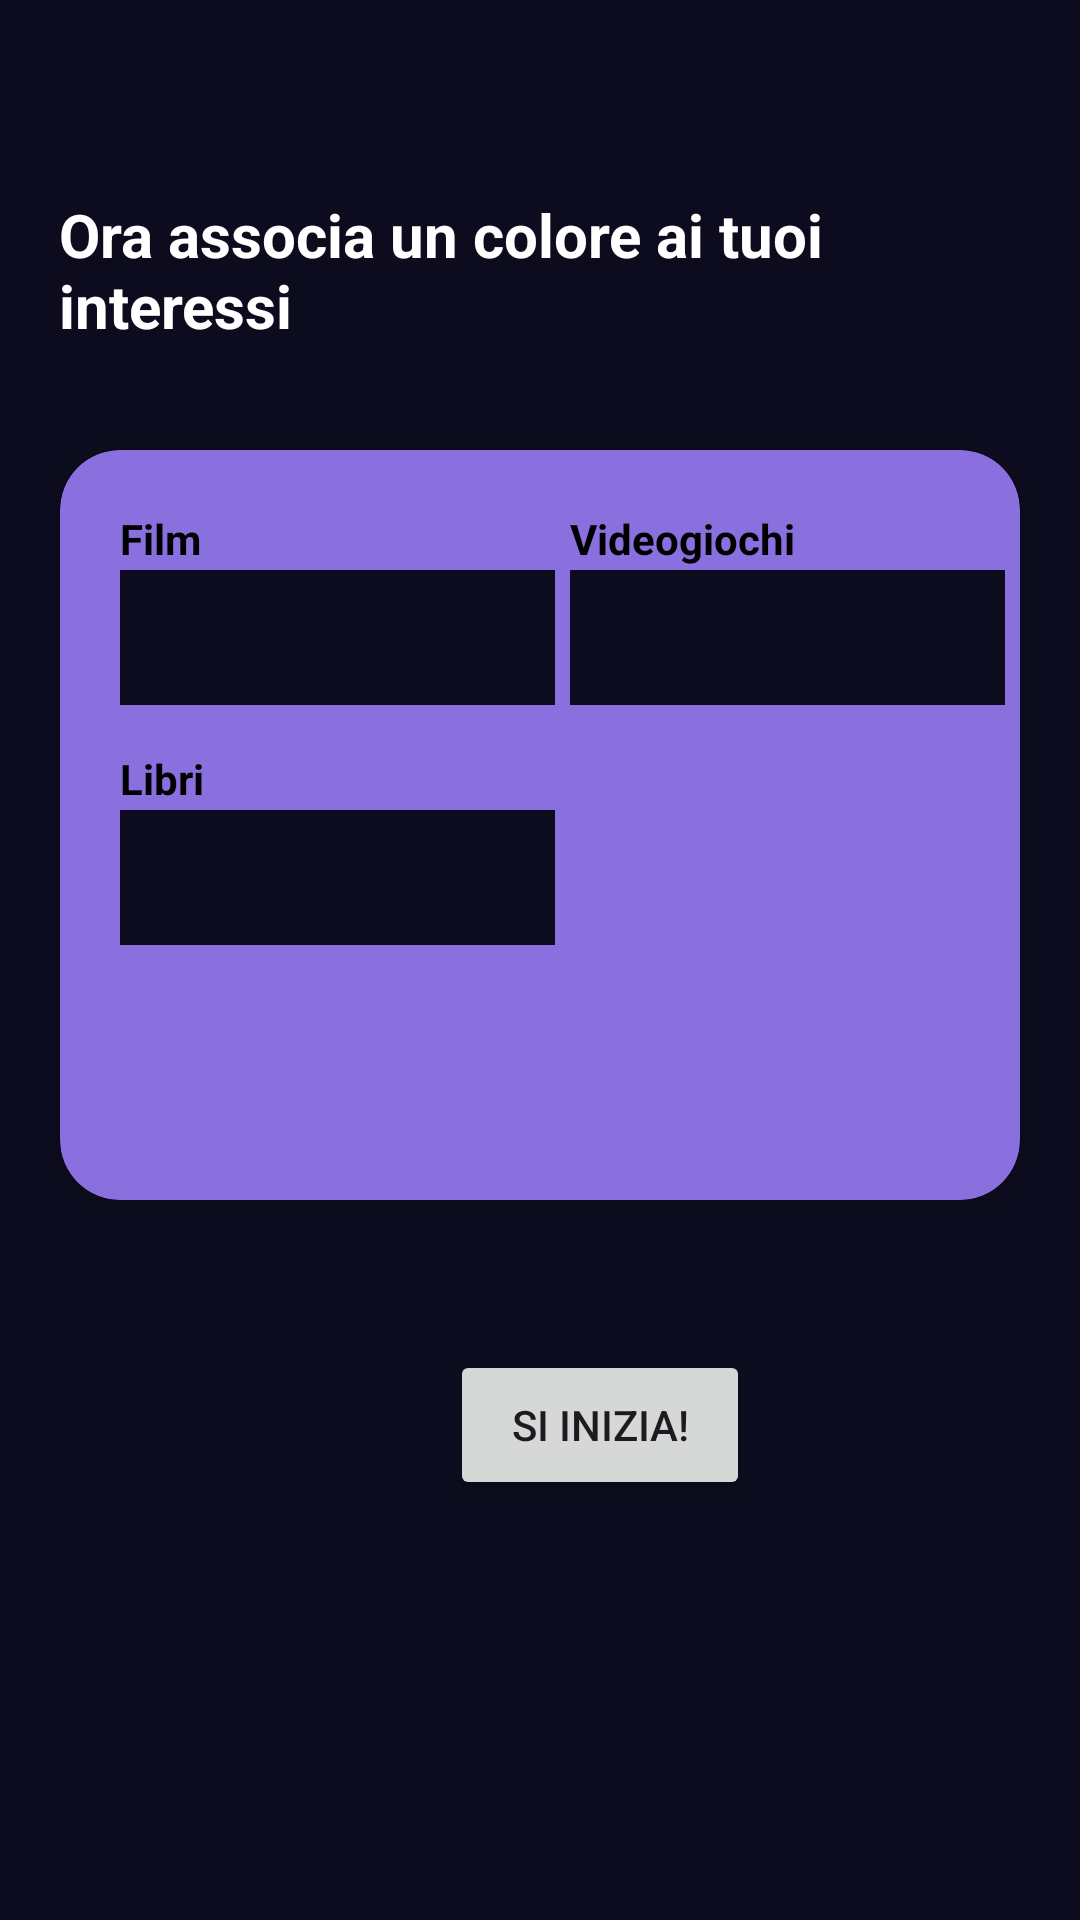

Android layout source for this screen:
<!-- AndroidManifest.xml: application theme AppTheme -->
<!-- res/layout/scelta_interessi.xml -->
<?xml version="1.0" encoding="utf-8"?>
<ScrollView xmlns:android="http://schemas.android.com/apk/res/android"
    xmlns:app="http://schemas.android.com/apk/res-auto"
    xmlns:tools="http://schemas.android.com/tools"
    android:layout_width="match_parent"
    android:layout_height="match_parent"
    android:background="#0C0C1E"
    tools:ignore="SpeakableTextPresentCheck">


    <androidx.constraintlayout.widget.ConstraintLayout
        android:layout_width="match_parent"
        android:layout_height="wrap_content">

        <androidx.cardview.widget.CardView
            android:id="@+id/cardView4"
            android:layout_width="match_parent"
            android:layout_height="250dp"
            android:layout_marginStart="20dp"
            android:layout_marginTop="150dp"
            android:layout_marginEnd="20dp"
            android:layout_marginBottom="30dp"
            app:cardBackgroundColor="#8A6FDF"
            app:cardCornerRadius="20dp"
            app:layout_constraintBottom_toTopOf="@+id/inizia"
            app:layout_constraintEnd_toEndOf="parent"
            app:layout_constraintStart_toStartOf="parent"
            app:layout_constraintTop_toTopOf="parent">

            <TextView
                android:id="@+id/textView4"
                android:layout_width="50dp"
                android:layout_height="20dp"
                android:layout_marginStart="20dp"
                android:layout_marginTop="100dp"
                android:layout_marginEnd="324dp"
                android:layout_marginRight="324dp"
                android:layout_marginBottom="144dp"
                android:text="Libri"
                android:textColor="#000000"
                android:textStyle="bold"
                app:layout_constraintBottom_toBottomOf="parent"
                app:layout_constraintEnd_toEndOf="parent"
                app:layout_constraintStart_toStartOf="parent"
                app:layout_constraintTop_toTopOf="parent" />

            <TextView
                android:id="@+id/textView3"
                android:layout_width="100dp"
                android:layout_height="wrap_content"
                android:layout_marginStart="170dp"
                android:layout_marginTop="20dp"
                android:layout_marginEnd="97dp"
                android:layout_marginRight="97dp"
                android:layout_marginBottom="161dp"
                android:text="Videogiochi"
                android:textColor="#000000"
                android:textStyle="bold"
                app:layout_constraintBottom_toBottomOf="parent"
                app:layout_constraintEnd_toEndOf="parent"
                app:layout_constraintStart_toStartOf="parent"
                app:layout_constraintTop_toTopOf="parent" />

            <TextView
                android:id="@+id/textView"
                android:layout_width="wrap_content"
                android:layout_height="wrap_content"
                android:layout_marginStart="20dp"
                android:layout_marginTop="20dp"
                android:layout_marginEnd="153dp"
                android:layout_marginRight="153dp"
                android:layout_marginBottom="61dp"
                android:text="Film"
                android:textColor="#000000"
                android:textStyle="bold"
                app:layout_constraintBottom_toTopOf="@+id/textView4"
                app:layout_constraintEnd_toStartOf="@+id/textView3"
                app:layout_constraintStart_toStartOf="parent"
                app:layout_constraintTop_toTopOf="parent" />

            <Spinner
                android:id="@+id/spinner2"
                android:layout_width="145dp"
                android:layout_height="45dp"
                android:layout_marginStart="20dp"
                android:layout_marginTop="40dp"
                app:layout_constraintStart_toStartOf="parent"
                app:layout_constraintTop_toTopOf="parent"
                tools:ignore="SpeakableTextPresentCheck,UnknownId"
                android:background="#0C0C1E"
                android:popupBackground="#0C0C1E"/>

            <Spinner
                android:id="@+id/spinner"
                android:layout_width="145dp"
                android:layout_height="45dp"
                android:layout_marginStart="170dp"
                android:layout_marginTop="40dp"
                android:layout_marginEnd="55dp"
                android:layout_marginRight="55dp"
                android:layout_marginBottom="115dp"
                android:background="#0C0C1E"
                app:layout_constraintBottom_toBottomOf="parent"
                app:layout_constraintEnd_toEndOf="parent"
                app:layout_constraintStart_toStartOf="parent"
                app:layout_constraintTop_toTopOf="parent"
                tools:ignore="TouchTargetSizeCheck"
                android:popupBackground="#0C0C1E"/>

            <Spinner
                android:id="@+id/spinner3"
                android:layout_width="145dp"
                android:layout_height="45dp"
                android:layout_marginStart="20dp"
                android:layout_marginTop="120dp"
                android:layout_marginEnd="241dp"
                android:layout_marginRight="241dp"
                android:layout_marginBottom="35dp"
                android:background="#0C0C1E"
                app:layout_constraintBottom_toBottomOf="parent"
                app:layout_constraintEnd_toEndOf="parent"
                app:layout_constraintStart_toStartOf="parent"
                app:layout_constraintTop_toTopOf="parent"
                android:popupBackground="#0C0C1E"/>

        </androidx.cardview.widget.CardView>

        <TextView
            android:id="@+id/textView6"
            android:layout_width="293dp"
            android:layout_height="61dp"
            android:layout_marginStart="70dp"
            android:layout_marginTop="50dp"
            android:layout_marginEnd="98dp"
            android:layout_marginBottom="10dp"
            android:text="Ora associa un colore ai tuoi interessi"
            android:textColor="#FFFFFF"
            android:textSize="20sp"
            android:textStyle="bold"
            app:layout_constraintBottom_toTopOf="@+id/cardView4"
            app:layout_constraintEnd_toEndOf="parent"
            app:layout_constraintStart_toStartOf="parent"
            app:layout_constraintTop_toTopOf="parent" />

        <Button
            android:id="@+id/inizia"
            android:layout_width="100dp"
            android:layout_height="50dp"
            android:layout_marginStart="150dp"
            android:layout_marginTop="20dp"
            android:layout_marginEnd="160dp"
            android:layout_marginBottom="40dp"
            android:text="SI INIZIA!"
            app:layout_constraintBottom_toBottomOf="parent"
            app:layout_constraintEnd_toEndOf="parent"
            app:layout_constraintHorizontal_bias="0.0"
            app:layout_constraintStart_toStartOf="parent"
            app:layout_constraintTop_toBottomOf="@+id/cardView4" />


    </androidx.constraintlayout.widget.ConstraintLayout>
</ScrollView>
<!-- resources referenced by this layout -->
<resources>
  <style name="AppTheme" parent="Theme.Material3.Light.NoActionBar"><item name="android:editTextColor">@android:color/white</item><item name="colorPrimary">@color/md_theme_light_primary</item><item name="colorOnPrimary">@color/md_theme_light_onPrimary</item><item name="colorPrimaryContainer">@color/md_theme_light_primaryContainer</item><item name="colorOnPrimaryContainer">@color/md_theme_light_onPrimaryContainer</item><item name="colorSecondary">@color/md_theme_light_secondary</item><item name="colorOnSecondary">@color/md_theme_light_onSecondary</item><item name="colorSecondaryContainer">@color/md_theme_light_secondaryContainer</item><item name="colorOnSecondaryContainer">@color/md_theme_light_onSecondaryContainer</item><item name="colorTertiary">@color/md_theme_light_tertiary</item><item name="colorOnTertiary">@color/md_theme_light_onTertiary</item><item name="colorTertiaryContainer">@color/md_theme_light_tertiaryContainer</item><item name="colorOnTertiaryContainer">@color/md_theme_light_onTertiaryContainer</item><item name="colorError">@color/md_theme_light_error</item><item name="colorErrorContainer">@color/md_theme_light_errorContainer</item><item name="colorOnError">@color/md_theme_light_onError</item><item name="colorOnErrorContainer">@color/md_theme_light_onErrorContainer</item><item name="android:colorBackground">@color/md_theme_light_background</item><item name="colorOnBackground">@color/md_theme_light_onBackground</item><item name="colorSurface">@color/md_theme_light_surface</item><item name="colorOnSurface">@color/md_theme_light_onSurface</item><item name="colorSurfaceVariant">@color/md_theme_light_surfaceVariant</item><item name="colorOnSurfaceVariant">@color/md_theme_light_onSurfaceVariant</item><item name="colorOutline">@color/md_theme_light_outline</item><item name="colorOnSurfaceInverse">@color/md_theme_light_inverseOnSurface</item><item name="colorSurfaceInverse">@color/md_theme_light_inverseSurface</item><item name="colorPrimaryInverse">@color/md_theme_light_primaryInverse</item></style>
  <color name="md_theme_light_primary">#81B622</color>
  <color name="md_theme_light_onPrimary">#FFFFFF</color>
  <color name="md_theme_light_primaryContainer">#81B622</color>
  <color name="md_theme_light_onPrimaryContainer">#81B622</color>
  <color name="md_theme_light_secondary">#006874</color>
  <color name="md_theme_light_onSecondary">#FFFFFF</color>
  <color name="md_theme_light_secondaryContainer">#81B622</color>
  <color name="md_theme_light_onSecondaryContainer">#81B622</color>
  <color name="md_theme_light_tertiary">#8B5000</color>
  <color name="md_theme_light_onTertiary">#FFFFFF</color>
  <color name="md_theme_light_tertiaryContainer">#81B622</color>
  <color name="md_theme_light_onTertiaryContainer">#81B622</color>
  <color name="md_theme_light_error">#BA1B1B</color>
  <color name="md_theme_light_errorContainer">#FFDAD4</color>
  <color name="md_theme_light_onError">#FFFFFF</color>
  <color name="md_theme_light_onErrorContainer">#410001</color>
  <color name="md_theme_light_background">#FCFCFF</color>
  <color name="md_theme_light_onBackground">#1A1C1E</color>
  <color name="md_theme_light_surface">#FCFCFF</color>
  <color name="md_theme_light_onSurface">#1A1C1E</color>
  <color name="md_theme_light_surfaceVariant">#DEE3EB</color>
  <color name="md_theme_light_onSurfaceVariant">#41474D</color>
  <color name="md_theme_light_outline">#72777E</color>
  <color name="md_theme_light_inverseOnSurface">#F0F0F3</color>
  <color name="md_theme_light_inverseSurface">#2F3032</color>
  <color name="md_theme_light_primaryInverse">#91CCFF</color>
</resources>
